Run: headless pygame with SDL's dummy video driver; simulated clock (each Clock.tick advances the game by its frame time, no real sleeping); random seed 0; keys injected as events and as key.get_pressed() state; no mouse input.
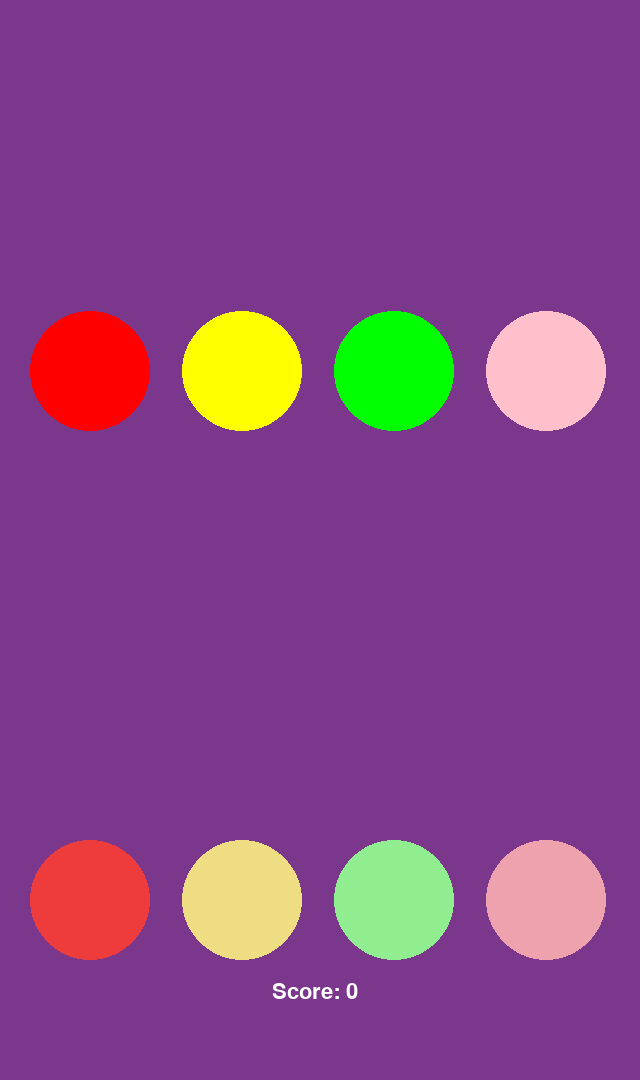
Frame 1 of 4 · flips 1–60 · no input
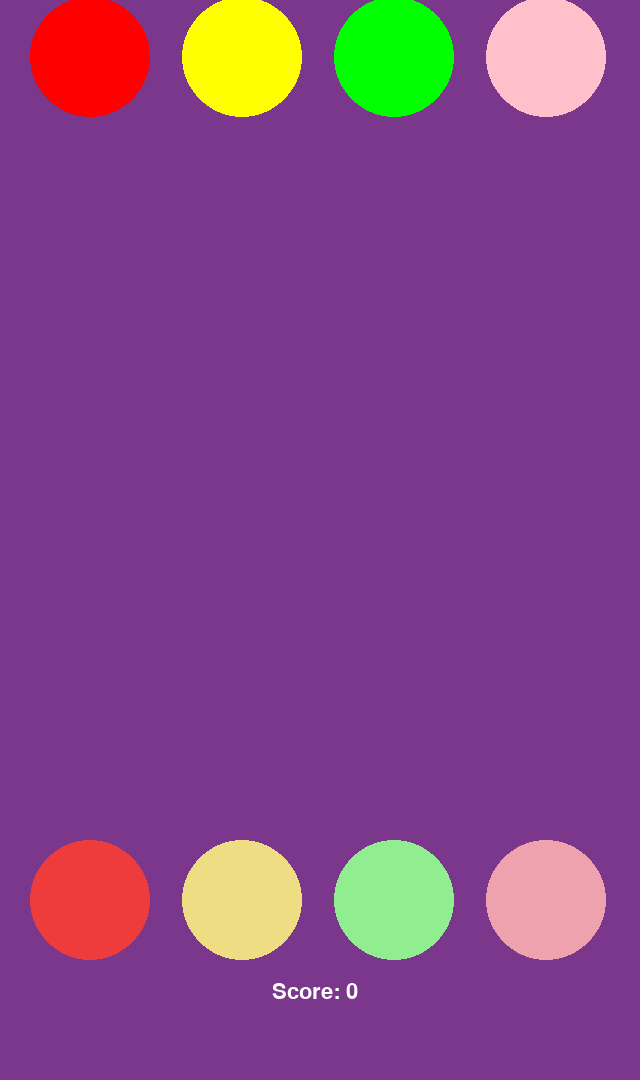
Frame 2 of 4 · flips 61–180 · tapped SPACE, RETURN · held RIGHT (→), D
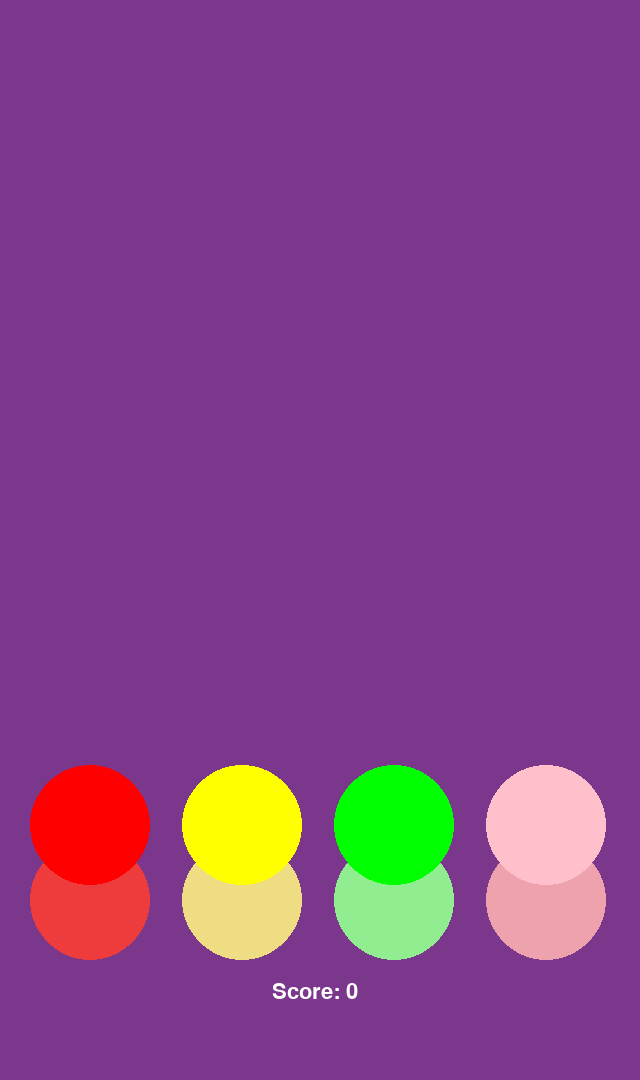
Frame 3 of 4 · flips 181–300 · held DOWN (↓), S
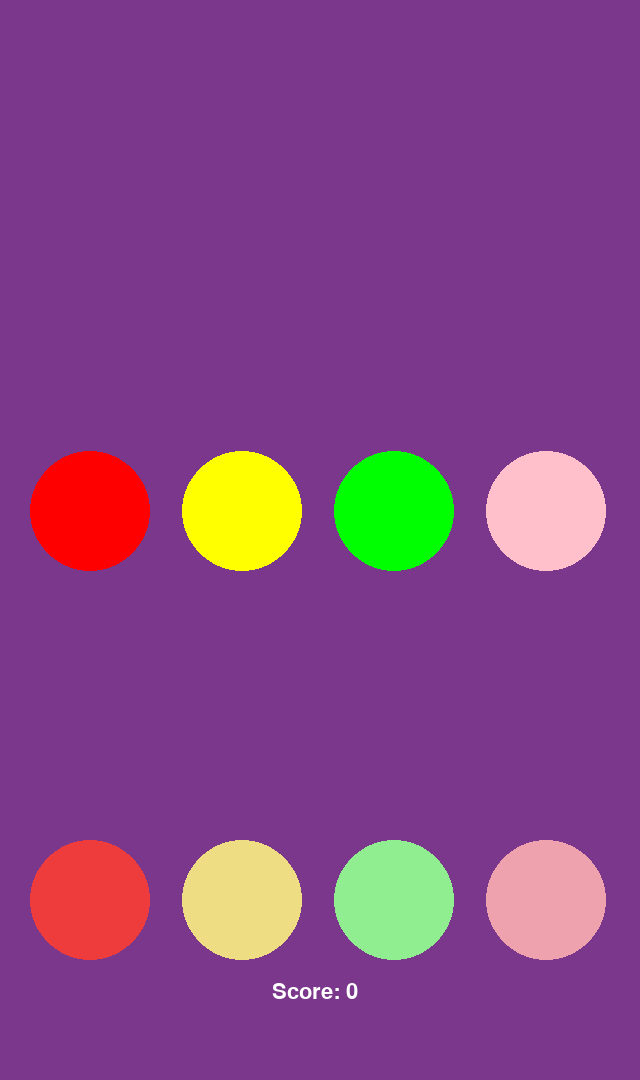
Frame 4 of 4 · flips 301–420 · held LEFT (←), A, UP (↑), W

The pygame program that drew these frames:

import pygame

# pygame setup
pygame.init()
screen = pygame.display.set_mode((640,1080))
pygame.display.set_caption("Untitled Rhythm Game")
clock = pygame.time.Clock()
running = True
delta_time = 0
NOTE_SIZE = 60
NOTE_SPEED = 400
player_score = 0

font = pygame.font.Font(None, 32)
text = font.render("Score: " + str(player_score), True, "white")

note1 = pygame.Vector2(90, 0)
note2 = pygame.Vector2(242, 0)
note3 = pygame.Vector2(394, 0)
note4 = pygame.Vector2(546, 0)

input1 = pygame.Vector2(90, screen.get_height() / 1.2)
input2 = pygame.Vector2(242, screen.get_height() / 1.2)
input3 = pygame.Vector2(394, screen.get_height() / 1.2)
input4 = pygame.Vector2(546, screen.get_height() / 1.2)

while running:
    for event in pygame.event.get():
        if event.type == pygame.QUIT:
            running = False
    
    screen.fill("mediumorchid4")

    pygame.draw.circle(screen, "brown2", input1, NOTE_SIZE)
    pygame.draw.circle(screen, "lightgoldenrod", input2, NOTE_SIZE)
    pygame.draw.circle(screen, "lightgreen", input3, NOTE_SIZE)
    pygame.draw.circle(screen, "lightpink2", input4, NOTE_SIZE)

    pygame.draw.circle(screen, "red", note1, NOTE_SIZE)
    pygame.draw.circle(screen, "yellow", note2, NOTE_SIZE)
    pygame.draw.circle(screen, "green", note3, NOTE_SIZE)
    pygame.draw.circle(screen, "pink", note4, NOTE_SIZE)

    screen.blit(text, (screen.get_width()/2.35, screen.get_height() /1.1))

    


    note1.y += NOTE_SPEED * delta_time
    note2.y += NOTE_SPEED * delta_time
    note3.y += NOTE_SPEED * delta_time
    note4.y += NOTE_SPEED * delta_time

    if (note1.y > screen.get_height()):
        note1.y = 0
    
    if (note2.y > screen.get_height()):
        note2.y = 0

    if (note3.y > screen.get_height()):
        note3.y = 0

    if (note4.y > screen.get_height()):
        note4.y = 0

    keys = pygame.key.get_pressed()
    if keys[pygame.K_w]:
        player_score += 1
    if keys[pygame.K_s]:
        player_score += 1
    if keys[pygame.K_a]:
        player_score += 1
    if keys[pygame.K_d]:
        player_score += 1

    

    pygame.display.flip()
    delta_time = clock.tick(60) / 1000 # 60 tps

pygame.quit()
